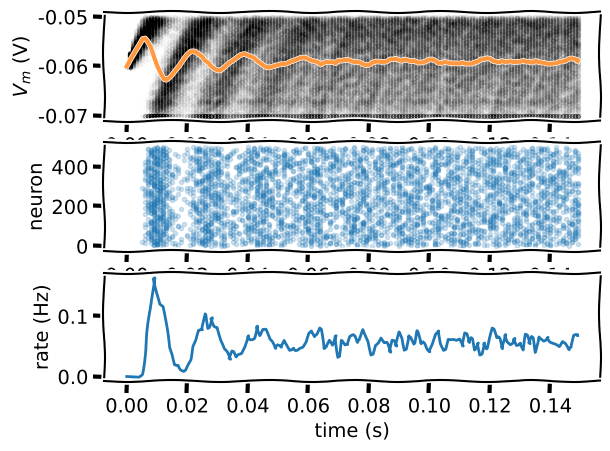
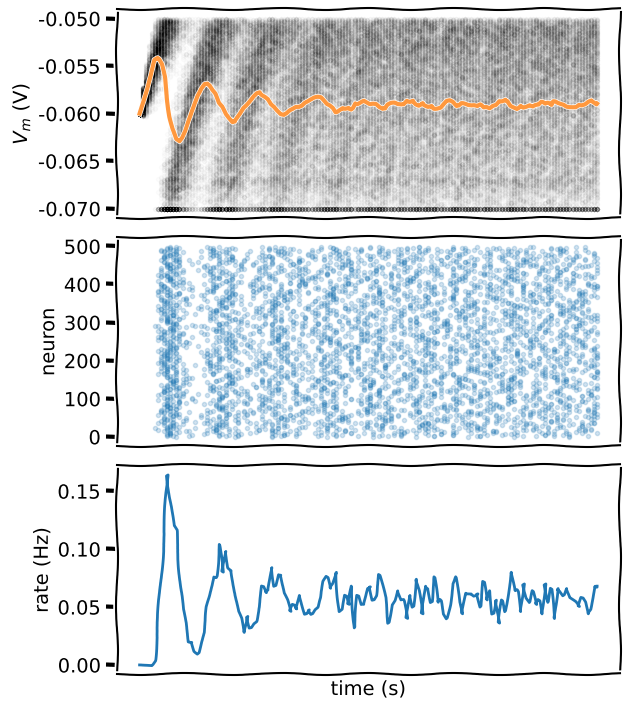

Python code for these plots, in order:
# [redacted]

# Imports
import numpy as np
import matplotlib.pyplot as plt

t_max = 150e-3   # second
dt = 1e-3        # second
tau = 20e-3      # second
el = -60e-3      # milivolt
vr = -70e-3      # milivolt
vth = -50e-3     # milivolt
r = 100e6        # ohm
i_mean = 25e-11  # ampere

def plot_all(t_range, v, raster=None, spikes=None, spikes_mean=None):
  """
  Plots Time evolution for
  (1) multiple realizations of membrane potential
  (2) spikes
  (3) mean spike rate (optional)

  Args:
    t_range (numpy array of floats)
        range of time steps for the plots of shape (time steps)

    v (numpy array of floats)
        membrane potential values of shape (neurons, time steps)

    raster (numpy array of floats)
        spike raster of shape (neurons, time steps)

    spikes (dictionary of lists)
        list with spike times indexed by neuron number

    spikes_mean (numpy array of floats)
        Mean spike rate for spikes as dictionary

  Returns:
    Nothing.
  """

  v_mean = np.mean(v, axis=0)
  fig_w, fig_h = plt.rcParams['figure.figsize']
  plt.figure(figsize=(fig_w, 1.5 * fig_h))

  ax1 = plt.subplot(3, 1, 1)
  for j in range(n):
    plt.scatter(t_range, v[j], color="k", marker=".", alpha=0.01)
  plt.plot(t_range, v_mean, 'C1', alpha=0.8, linewidth=3)
  plt.xticks([])
  plt.ylabel(r'$V_m$ (V)')

  if raster is not None:
    plt.subplot(3, 1, 2)
    spikes_mean = np.mean(raster, axis=0)
    plt.imshow(raster, cmap='Greys', origin='lower', aspect='auto')

  else:
    plt.subplot(3, 1, 2, sharex=ax1)
    for j in range(n):
      times = np.array(spikes[j])
      plt.scatter(times, j * np.ones_like(times), color="C0", marker=".", alpha=0.2)

  plt.xticks([])
  plt.ylabel('neuron')

  if spikes_mean is not None:
    plt.subplot(3, 1, 3, sharex=ax1)
    plt.plot(t_range, spikes_mean)
    plt.xlabel('time (s)')
    plt.ylabel('rate (Hz)')

# Set random number generator
np.random.seed(2020)

# Initialize step_end, t_range, n, v_n and i
t_range = np.arange(0, t_max, dt)
step_end = len(t_range)
n = 500
v_n = el * np.ones([n, step_end])
i = i_mean * (1 + 0.1 * (t_max / dt)**(0.5) * (2 * np.random.random([n, step_end]) - 1))

# Initialize spikes and spikes_n
spikes = {j: [] for j in range(n)}
spikes_n = np.zeros([step_end])

# Loop over time steps
for step, t in enumerate(t_range):

  # Skip first iteration
  if step == 0:
    continue

  # Compute v_n
  v_n[:, step] = v_n[:, step - 1] + (dt / tau) * (el - v_n[:, step - 1] + r*i[:, step])

  # Loop over simulations
  for j in range(n):

    # Check if voltage above threshold
    if v_n[j, step] >= vth:

      # Reset to reset voltage
      v_n[j, step] = vr

      # Add this spike time
      spikes[j] += [t]

      # Add spike count to this step
      spikes_n[step] += 1

# Collect mean Vm and mean spiking rate
v_mean = np.mean(v_n, axis=0)
spikes_mean =  spikes_n / n

with plt.xkcd():
  # Initialize the figure
  plt.figure()

  # Plot simulations and sample mean
  ax1 = plt.subplot(3, 1, 1)
  for j in range(n):
    plt.scatter(t_range, v_n[j], color="k", marker=".", alpha=0.01)
  plt.plot(t_range, v_mean, 'C1', alpha=0.8, linewidth=3)
  plt.ylabel('$V_m$ (V)')

  # Plot spikes
  plt.subplot(3, 1, 2, sharex=ax1)
  # for each neuron j: collect spike times and plot them at height j
  for j in range(n):
    times = np.array(spikes[j])
    plt.scatter(times, j * np.ones_like(times), color = "C0", marker = ".", alpha = 0.2)

  plt.ylabel('neuron')

  # Plot firing rate
  plt.subplot(3, 1, 3, sharex=ax1)
  plt.plot(t_range, spikes_mean)
  plt.xlabel('time (s)')
  plt.ylabel('rate (Hz)')  

# Set random number generator
np.random.seed(2020)

# Initialize step_end, t_range, n, v_n and i
t_range = np.arange(0, t_max, dt)
step_end = len(t_range)
n = 500
v_n = el * np.ones([n, step_end])
i = i_mean * (1 + 0.1 * (t_max / dt)**(0.5) * (2 * np.random.random([n, step_end]) - 1))

# Initialize spikes and spikes_n
spikes = {j: [] for j in range(n)}
spikes_n = np.zeros([step_end])

# Loop over time steps
for step, t in enumerate(t_range):

  # Skip first iteration
  if step == 0:
    continue

  # Compute v_n
  v_n[:, step] = v_n[:, step - 1] + (dt / tau) * (el - v_n[:, step - 1] + r*i[:, step])

  # Initialize boolean numpy array `spiked` with v_n > v_thr
  spiked = (v_n[:,step] >= vth)

  # Set relevant values of v_n to resting potential using spiked
  v_n[spiked,step] = vr

  # Collect spike times
  for j in np.where(spiked)[0]:
    spikes[j] += [t]
    spikes_n[step] += 1

# Collect mean spiking rate
spikes_mean = spikes_n / n

# Plot multiple realizations of Vm, spikes and mean spike rate
with plt.xkcd():
  plot_all(t_range, v_n, spikes=spikes, spikes_mean=spikes_mean)

plt.tight_layout()
plt.show()